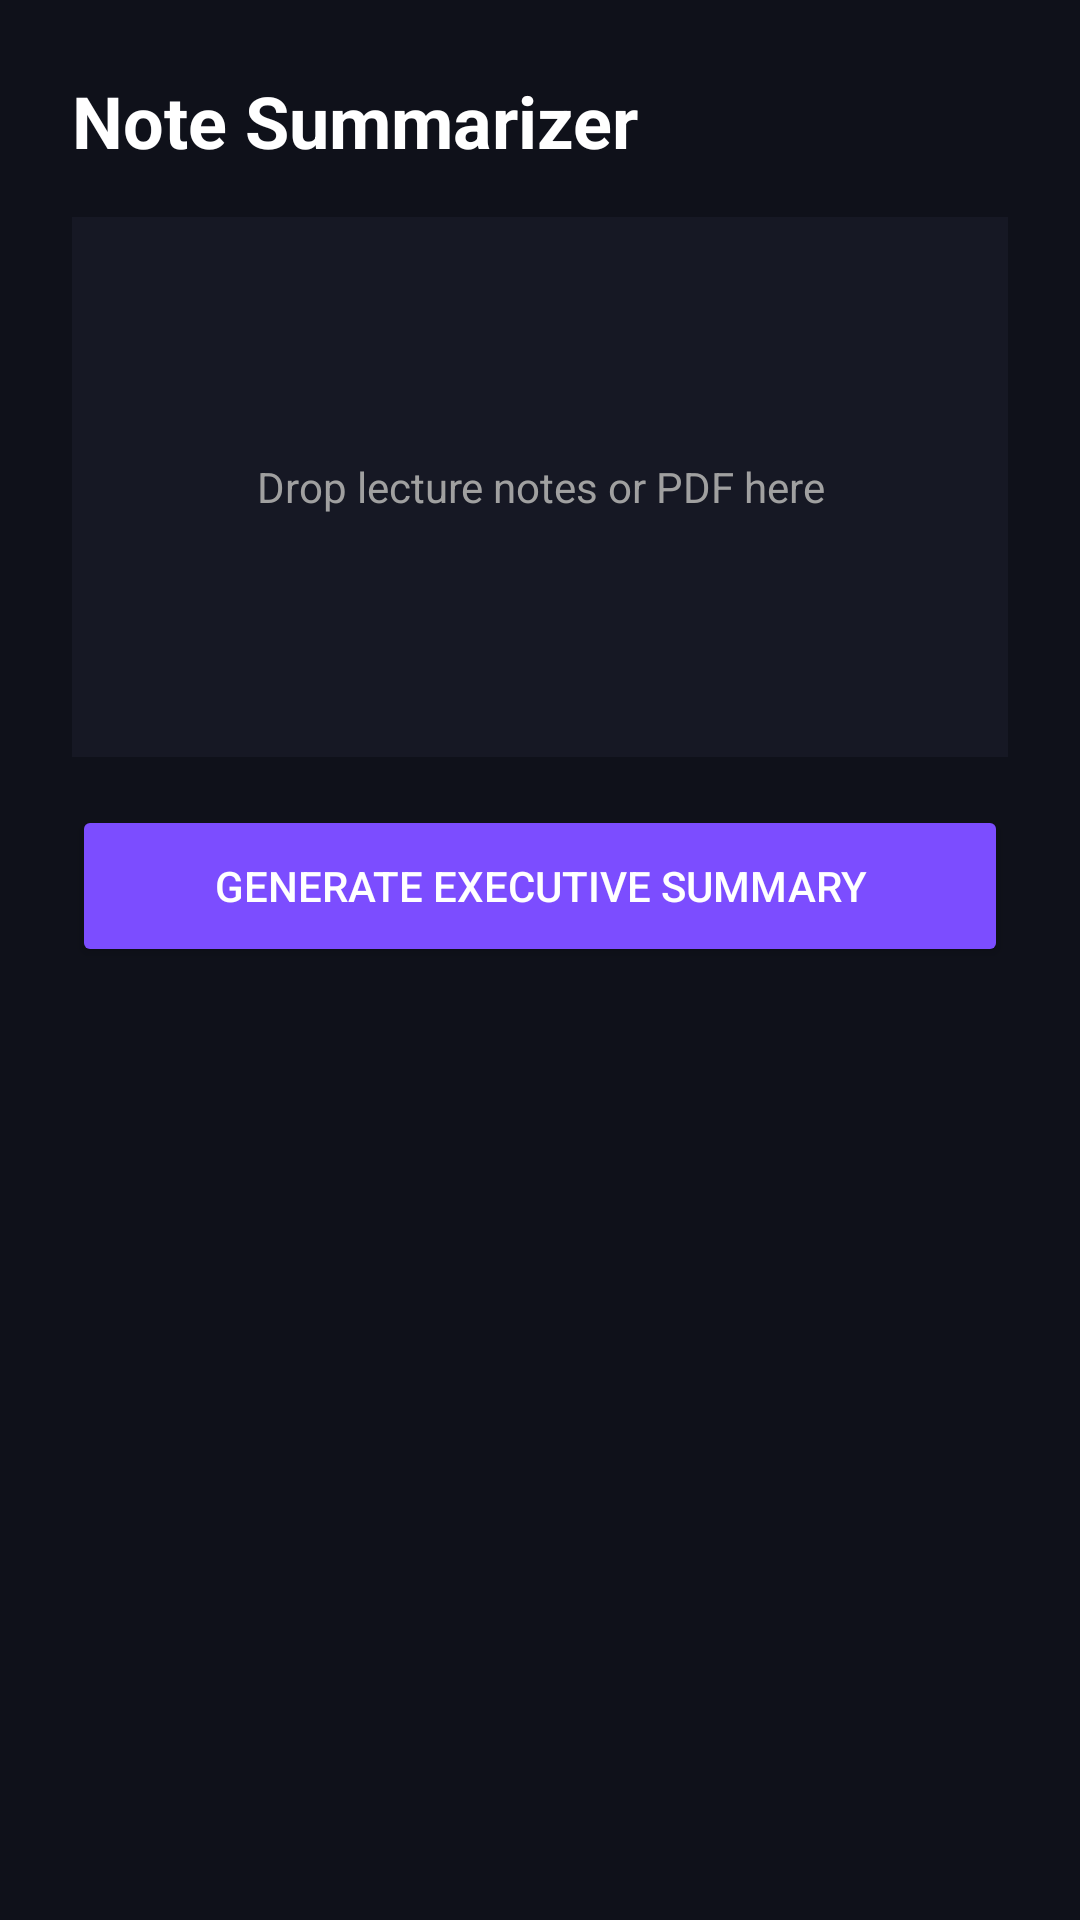

Layout XML and referenced resources for this Android screen:
<!-- AndroidManifest.xml: application theme Theme.Prepnova -->
<!-- res/layout/fragment_note_summarizer.xml -->
<?xml version="1.0" encoding="utf-8"?>
<LinearLayout xmlns:android="http://schemas.android.com/apk/res/android"
    android:layout_width="match_parent"
    android:layout_height="match_parent"
    android:background="#0F111A"
    android:orientation="vertical"
    android:padding="24dp">

    <TextView
        android:layout_width="wrap_content"
        android:layout_height="wrap_content"
        android:layout_marginBottom="16dp"
        android:text="Note Summarizer"
        android:textColor="#FFFFFF"
        android:textSize="24sp"
        android:textStyle="bold" />

    <TextView
        android:layout_width="match_parent"
        android:layout_height="180dp"
        android:layout_marginBottom="16dp"
        android:background="#161824"
        android:gravity="center"
        android:text="Drop lecture notes or PDF here"
        android:textColor="#A0A0A0" />

    <Button
        android:layout_width="match_parent"
        android:layout_height="54dp"
        android:backgroundTint="#7C4DFF"
        android:text="Generate Executive Summary"
        android:textColor="#FFFFFF" />
</LinearLayout>
<!-- resources referenced by this layout -->
<resources>
  <style name="Theme.Prepnova" parent="Base.Theme.Prepnova" />
  <style name="Base.Theme.Prepnova" parent="Theme.Material3.DayNight.NoActionBar">
          
          
      </style>
</resources>
